Dataset: KMC_LiverGrading (GitHub, RahulVishal/NITK-liver-cancer-detection). Classes: grade 0, grade 1.

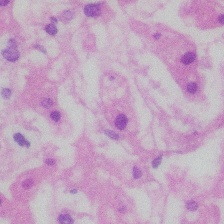
Label: grade 0

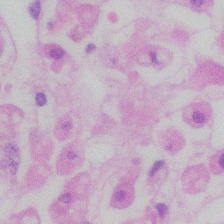
Label: grade 0

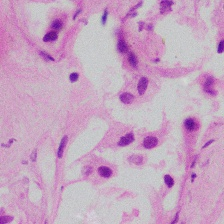
Label: grade 1

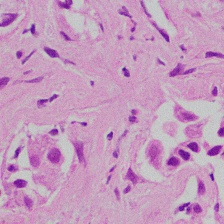
Label: grade 1

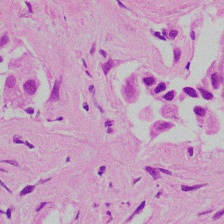
Label: grade 1

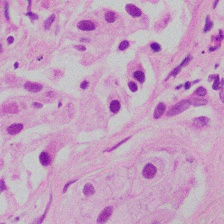
Label: grade 1
